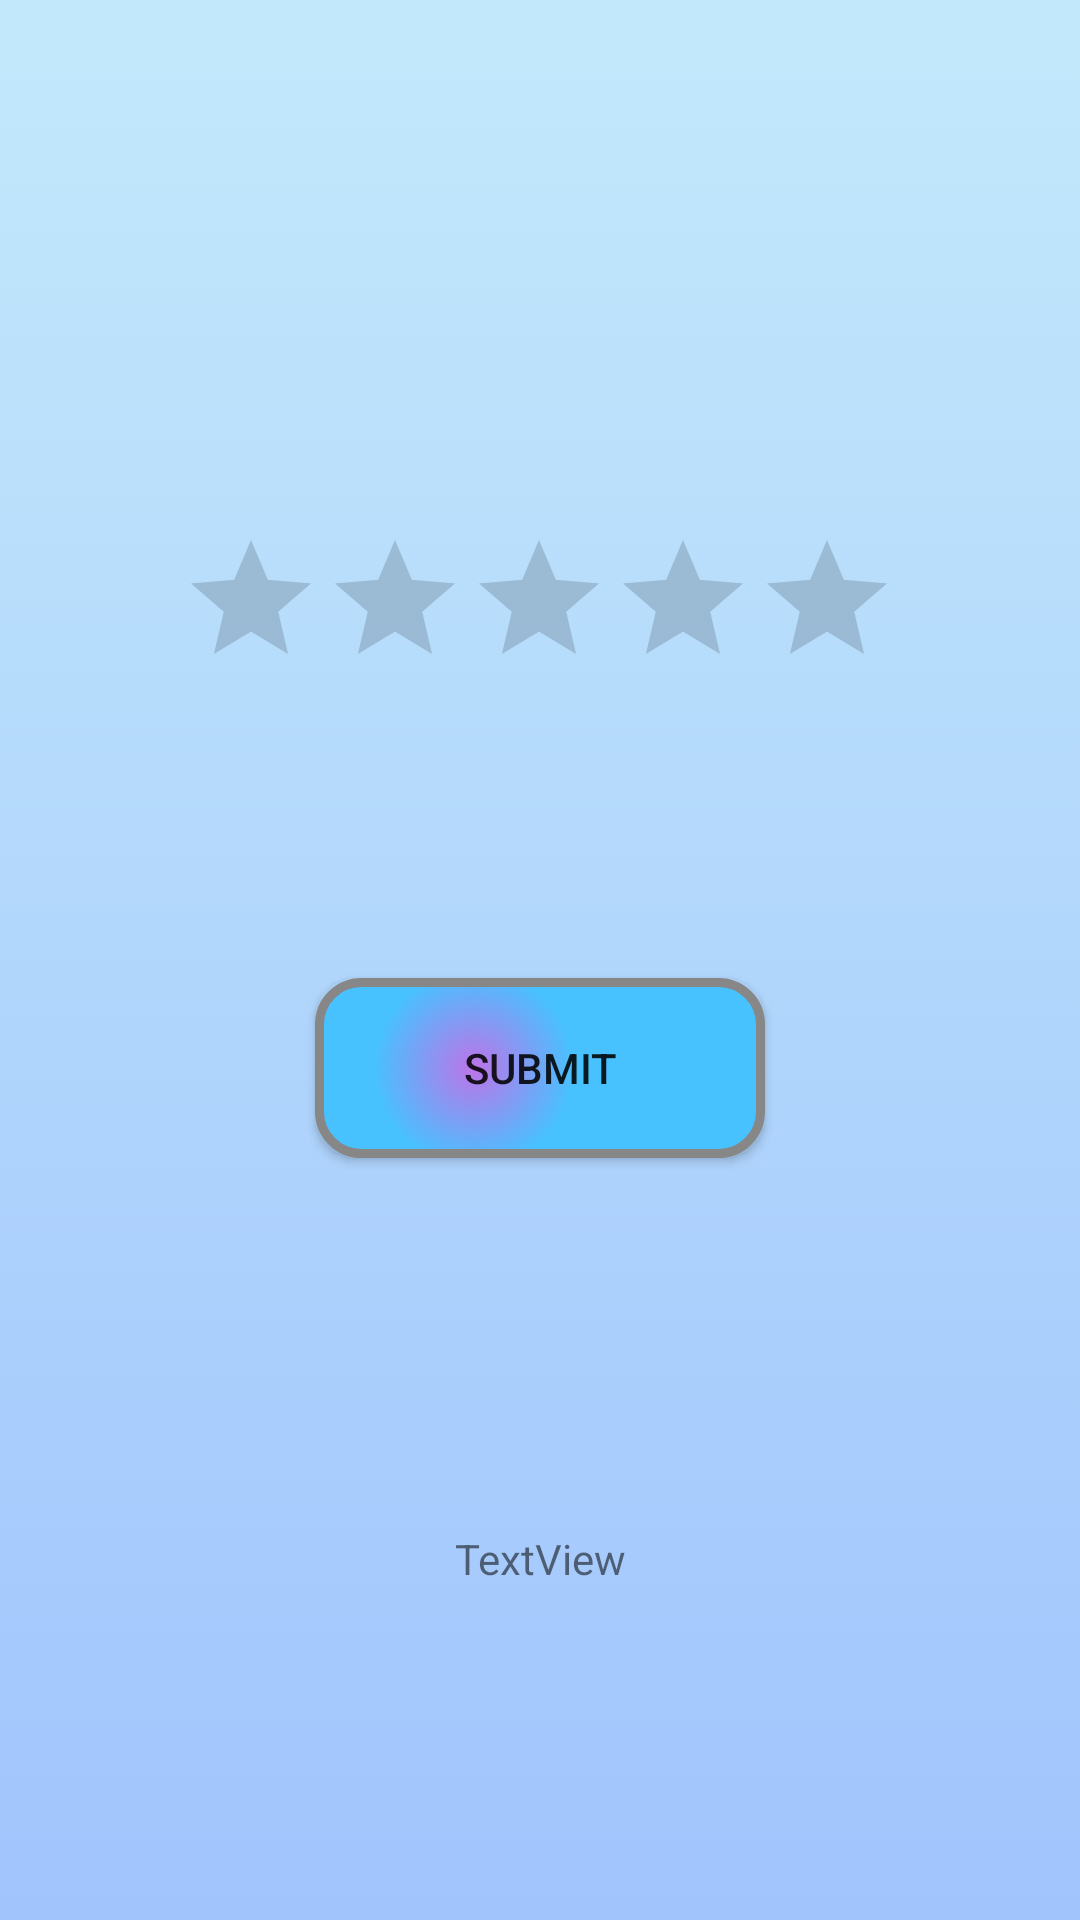

Write the Android layout XML for this screen, with the resource values it uses.
<!-- AndroidManifest.xml: application theme Theme.ProjectAndroid -->
<!-- res/layout/feedback.xml -->
<?xml version="1.0" encoding="utf-8"?>
<androidx.constraintlayout.widget.ConstraintLayout xmlns:android="http://schemas.android.com/apk/res/android"
    xmlns:app="http://schemas.android.com/apk/res-auto"
    xmlns:tools="http://schemas.android.com/tools"
    android:layout_width="match_parent"
    android:layout_height="match_parent"
    tools:context=".Feedback"
    android:background="@drawable/gradient_background">


    <RatingBar
        android:id="@+id/ratingBar"
        android:layout_width="wrap_content"
        android:layout_height="wrap_content"
        android:layout_marginTop="176dp"
        app:layout_constraintEnd_toEndOf="parent"
        app:layout_constraintHorizontal_bias="0.497"
        app:layout_constraintStart_toStartOf="parent"
        app:layout_constraintTop_toTopOf="parent" />

    <Button
        android:id="@+id/button"
        android:layout_width="150dp"
        android:layout_height="60dp"
        android:layout_marginTop="93dp"
        android:background="@drawable/button_background"
        android:text="Submit"
        app:layout_constraintEnd_toEndOf="parent"
        app:layout_constraintStart_toStartOf="parent"
        app:layout_constraintTop_toBottomOf="@+id/ratingBar" />

    <TextView
        android:id="@+id/textView"
        android:layout_width="wrap_content"
        android:layout_height="wrap_content"
        android:layout_marginTop="124dp"
        android:text="TextView"
        app:layout_constraintEnd_toEndOf="parent"
        app:layout_constraintStart_toStartOf="parent"
        app:layout_constraintTop_toBottomOf="@+id/button" />
</androidx.constraintlayout.widget.ConstraintLayout>
<!-- resources referenced by this layout -->
<resources>
  <!-- drawable button_background (drawable) -->
  <?xml version="1.0" encoding="utf-8"?>
  <shape xmlns:android="http://schemas.android.com/apk/res/android" android:shape="rectangle" >
      <corners
          android:radius="14dp"
          />
      <gradient
          android:gradientRadius="100"
          android:centerX="35%"
          android:centerY="50%"
          android:startColor="#BD74E8"
          android:endColor="#47C2FF"
          android:type="radial"
          />
      <padding
          android:left="0dp"
          android:top="0dp"
          android:right="0dp"
          android:bottom="0dp"
          />
      <size
          android:width="270dp"
          android:height="60dp"
          />
      <stroke
          android:width="3dp"
          android:color="#878787"
          />
  </shape>
  <!-- drawable gradient_background (drawable) -->
  <?xml version="1.0" encoding="utf-8"?>
  <selector xmlns:android="http://schemas.android.com/apk/res/android">
  
      <item>
          <shape>
              <gradient android:angle="90"
                  android:startColor="#a1c4fd"
                  android:endColor="#c2e9fb"
                  android:type="linear">
              </gradient>
          </shape>
      </item>
  
  </selector>
  <style name="Theme.ProjectAndroid" parent="Theme.AppCompat.Light.DarkActionBar">
          
          <item name="colorPrimary">@color/purple_500</item>
          <item name="colorPrimaryDark">@color/purple_700</item>
          <item name="colorAccent">@color/teal_200</item>
          
      </style>
  <!-- not gathered from this repository: default colours our renderer supplied (Android Studio template values) -->
  <color name="purple_500">#FF6200EE</color>
  <color name="purple_700">#FF3700B3</color>
  <color name="teal_200">#FF03DAC5</color>
</resources>
